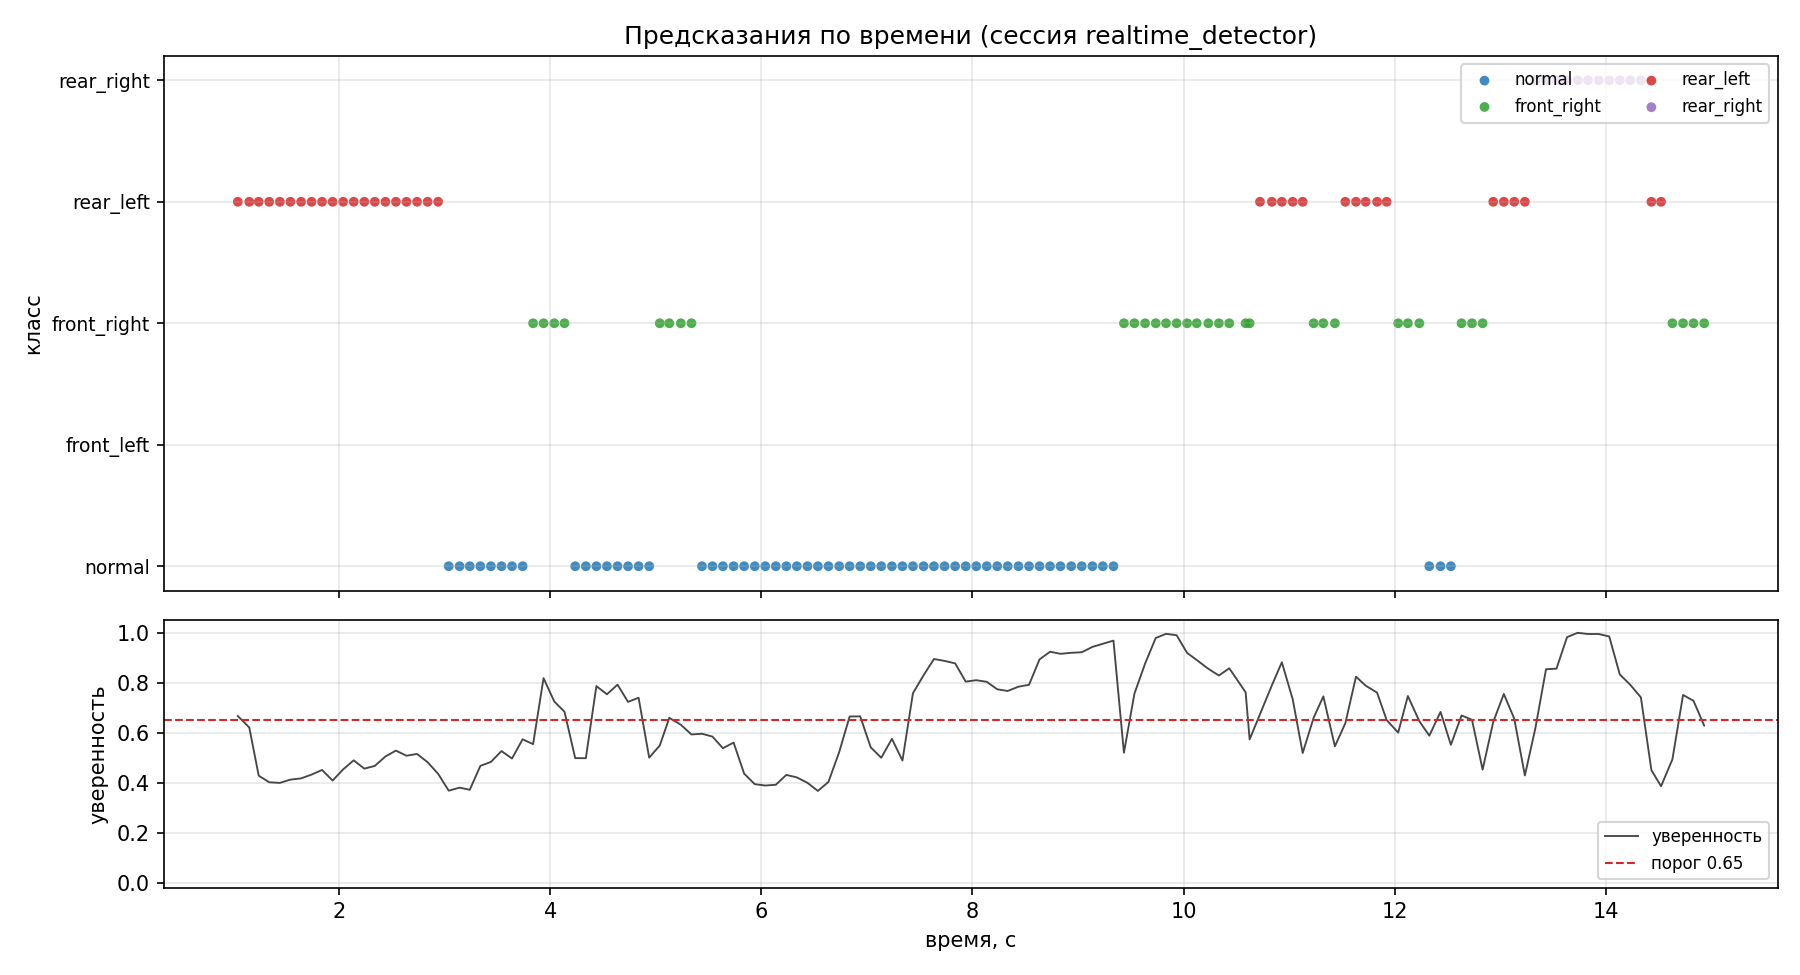

The table this chart was drawn from, first rows:
elapsed_s, prediction, confidence
1.037, rear_left, 0.6668
1.146, rear_left, 0.6208
1.235, rear_left, 0.4281
1.335, rear_left, 0.4017
1.436, rear_left, 0.3991
1.536, rear_left, 0.4124
1.637, rear_left, 0.4171
1.736, rear_left, 0.4324
1.835, rear_left, 0.4509
1.935, rear_left, 0.4085
2.035, rear_left, 0.4531
2.135, rear_left, 0.4895
2.236, rear_left, 0.4561
2.335, rear_left, 0.4671
2.436, rear_left, 0.5048
2.536, rear_left, 0.5284
2.636, rear_left, 0.5078
2.736, rear_left, 0.5150
2.836, rear_left, 0.4820
2.935, rear_left, 0.4355
3.036, normal, 0.3680
3.139, normal, 0.3801
3.235, normal, 0.3715
3.336, normal, 0.4671
3.436, normal, 0.4832
3.536, normal, 0.5265
3.636, normal, 0.4967
3.736, normal, 0.5738
3.836, front_right, 0.5542
3.935, front_right, 0.8185
4.036, front_right, 0.7249
4.133, front_right, 0.6838
4.235, normal, 0.4983
4.336, normal, 0.4980
4.435, normal, 0.7866
4.536, normal, 0.7539
4.636, normal, 0.7923
4.736, normal, 0.7235
4.835, normal, 0.7401
4.936, normal, 0.5003
5.036, front_right, 0.5487
5.126, front_right, 0.6596
5.235, front_right, 0.6320
5.337, front_right, 0.5930
5.436, normal, 0.5959
5.536, normal, 0.5844
5.635, normal, 0.5379
5.736, normal, 0.5606
5.836, normal, 0.4364
5.937, normal, 0.3940
6.036, normal, 0.3886
6.136, normal, 0.3916
6.236, normal, 0.4311
6.335, normal, 0.4211
6.436, normal, 0.3994
6.535, normal, 0.3669
6.635, normal, 0.4029
6.737, normal, 0.5225
6.836, normal, 0.6650
6.936, normal, 0.6653
... 80 more rows
